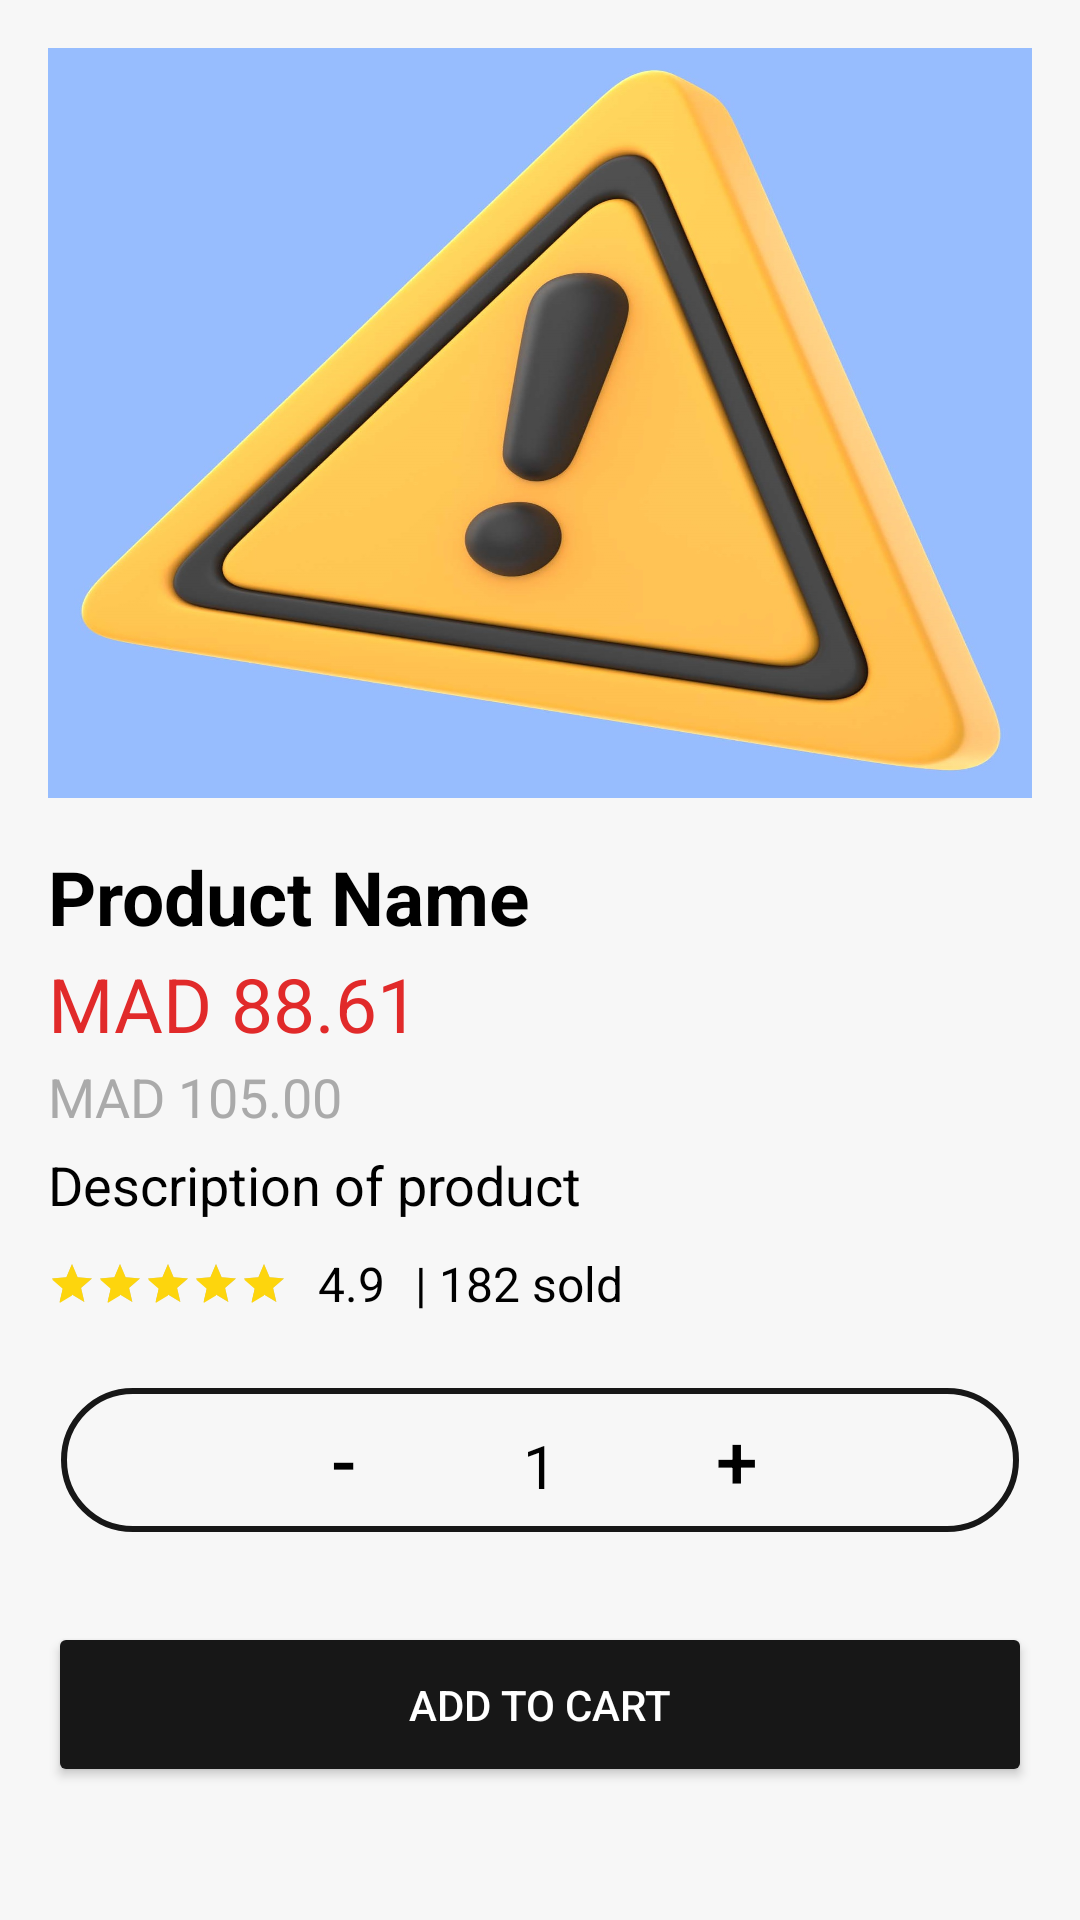

Layout XML and referenced resources for this Android screen:
<!-- AndroidManifest.xml: application theme Theme.MyApplication -->
<!-- res/layout/fragment_product_detail.xml -->
<?xml version="1.0" encoding="utf-8"?>
<ScrollView xmlns:android="http://schemas.android.com/apk/res/android"
    xmlns:tools="http://schemas.android.com/tools"
    android:layout_width="match_parent"
    android:layout_height="match_parent"
    android:fillViewport="true"
    tools:context=".View.ProductDetailActivity">

    <LinearLayout
        android:layout_width="match_parent"
        android:layout_height="wrap_content"
        android:orientation="vertical"
        android:padding="16dp">

        <ImageView
            android:id="@+id/productImage"
            android:layout_width="match_parent"
            android:layout_height="250dp"
            android:scaleType="fitXY"
            android:src="@drawable/background_error"
            android:contentDescription="@string/description_of_prodact" />

        <TextView
            android:id="@+id/productName"
            android:layout_width="match_parent"
            android:layout_height="wrap_content"
            android:textSize="25sp"
            android:textStyle="bold"
            android:textColor="@android:color/black"
            android:layout_marginTop="16dp"
            android:text="Product Name" />

        <TextView
            android:id="@+id/productDiscountPrice"
            android:layout_width="wrap_content"
            android:layout_height="wrap_content"
            android:textSize="25sp"
            android:textColor="@color/red"
            android:text="MAD 88.61"
            android:layout_marginTop="2dp" />

        <TextView
            android:id="@+id/productPrice"
            android:layout_width="wrap_content"
            android:layout_height="wrap_content"
            android:textSize="18sp"
            android:foreground="@drawable/strikethrough"
            android:textColor="@android:color/darker_gray"
            android:layout_marginTop="2dp"
            android:text="MAD 105.00" />

        <TextView
            android:id="@+id/productDescription"
            android:layout_width="match_parent"
            android:layout_height="wrap_content"
            android:textSize="18sp"
            android:textColor="@android:color/black"
            android:layout_marginTop="5dp"
            android:text="@string/description_of_product"
            android:ellipsize="end"
            android:maxLines="3" />

        <LinearLayout
            android:layout_width="wrap_content"
            android:layout_height="wrap_content"
            android:layout_marginTop="10dp"
            android:orientation="horizontal">

            <RatingBar
                android:id="@+id/ratingBar"
                android:layout_width="wrap_content"
                android:layout_height="wrap_content"
                android:layout_marginEnd="10dp"
                android:numStars="5"
                android:rating="4.9"
                android:layout_marginTop="3dp"
                android:stepSize="0.1"
                android:isIndicator="true"
                style="?android:attr/ratingBarStyleSmall" />

            <TextView
                android:id="@+id/tv_rating"
                android:layout_width="wrap_content"
                android:layout_height="wrap_content"
                android:layout_marginEnd="10dp"
                android:text="4.9"
                android:textSize="16sp"
                android:textColor="@android:color/black" />

            <TextView
                android:id="@+id/tv_sold_count"
                android:layout_width="wrap_content"
                android:layout_height="wrap_content"
                android:text="| 182 sold"
                android:textSize="16sp"
                android:textColor="@android:color/black" />
        </LinearLayout>

        <LinearLayout
            android:layout_width="wrap_content"
            android:layout_height="wrap_content"
            android:layout_gravity="center"
            android:orientation="horizontal"
            android:paddingEnd="50dp"
            android:background="@drawable/background_product_detail"
            android:paddingStart="50dp"
            android:layout_marginTop="24dp">

            <Button
                android:id="@+id/decreaseQuantity"
                android:layout_width="wrap_content"
                android:layout_height="wrap_content"
                android:background="?attr/selectableItemBackground"
                android:text="-"
                android:textSize="25sp"
                android:textColor="@android:color/black" />

            <TextView
                android:id="@+id/quantityText"
                android:layout_width="wrap_content"
                android:layout_height="wrap_content"
                android:text="1"
                android:textSize="20sp"
                android:textColor="@android:color/black"
                android:paddingLeft="16dp"
                android:paddingRight="16dp"
                android:gravity="center" />

            <Button
                android:id="@+id/increaseQuantity"
                android:layout_width="wrap_content"
                android:layout_height="wrap_content"
                android:background="?attr/selectableItemBackground"
                android:text="+"
                android:textSize="25sp"
                android:textColor="@android:color/black" />

        </LinearLayout>

        <Button
            android:id="@+id/addToCartButton"
            android:layout_width="match_parent"
            android:layout_height="55dp"
            android:layout_marginTop="30dp"
            android:layout_gravity="top"
            android:backgroundTint="@color/black"
            android:text="Add to Cart"
            android:textColor="@android:color/white" />
    </LinearLayout>
</ScrollView>
<!-- resources referenced by this layout -->
<resources>
  <color name="black">#171717</color>
  <color name="red">#e12a2a</color>
  <!-- drawable background_error: jpg bitmap (drawable, 244097 bytes) -->
  <!-- drawable background_product_detail (drawable) -->
  <?xml version="1.0" encoding="utf-8"?>
  <shape xmlns:android="http://schemas.android.com/apk/res/android">
  
      <corners
          android:radius="25dp"/>
      <stroke
          android:color="@color/black"
          android:width="2dp"/>
  
  </shape>
  <!-- drawable strikethrough (drawable) -->
  <?xml version="1.0" encoding="utf-8"?>
  <selector xmlns:android="http://schemas.android.com/apk/res/android">
  
      <item android:state_pressed="false">
          <shape android:shape="line">
              <stroke android:width="1dp" android:color="@color/red"/>
          </shape>
      </item>
  </selector>
  <string name="description_of_prodact">Description Of Prodact</string>
  <string name="description_of_product">Description of product</string>
  <style name="Theme.MyApplication" parent="Theme.Material3.DayNight.NoActionBar">
          <item name="colorPrimary">@color/lavender</item>
          <item name="colorPrimaryVariant">@color/lavender</item>
          <item name="colorOnPrimary">@color/white</item>
          <item name="colorPrimaryDark">@color/lavender</item>
          <item name="colorSecondary">@color/teal_200</item>
          <item name="colorSecondaryVariant">@color/teal_700</item>
          <item name="colorOnSecondary">@color/black</item>
          <item name="android:statusBarColor">@color/lavender</item>
          <item name="android:windowBackground">@color/white</item>
      </style>
  <color name="lavender">#e18c3c</color>
  <color name="white">#F7F7F7</color>
  <color name="teal_200">#fdd50d</color>
  <color name="teal_700">#3C91E1</color>
</resources>
